2-way image classification set "split" from GitHub (LiaoKyle/BSR-UNet); label vocabulary: clean, dirty.

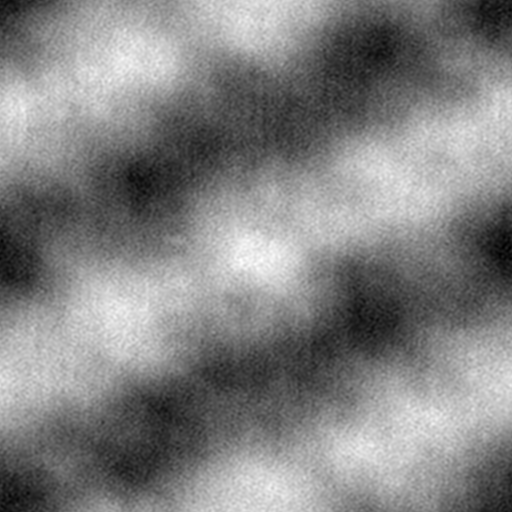
Label: dirty

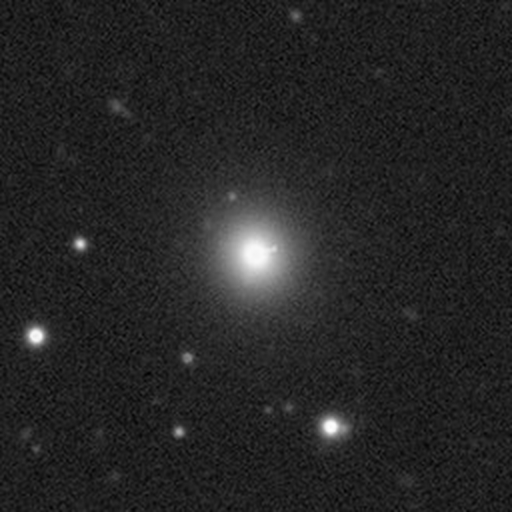
Label: clean

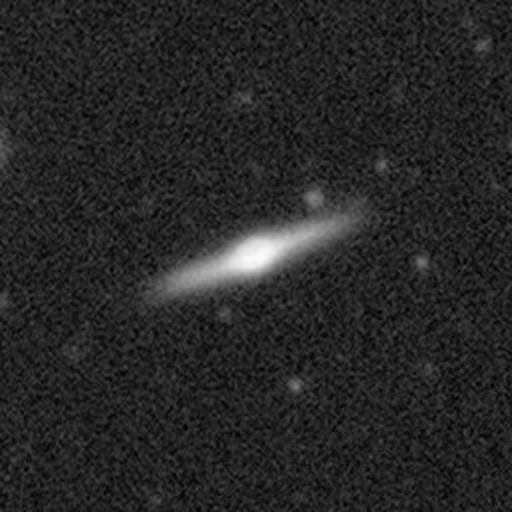
Label: clean

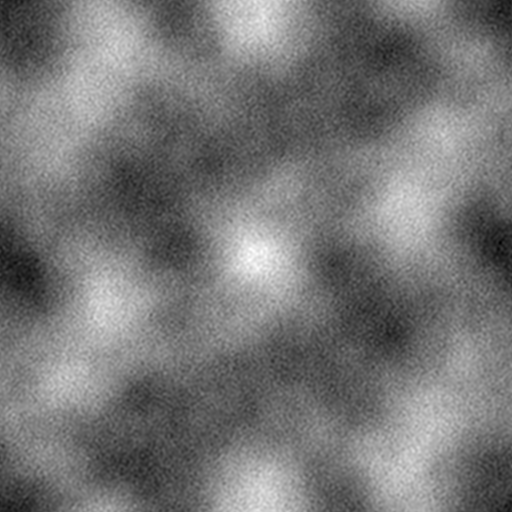
Label: dirty

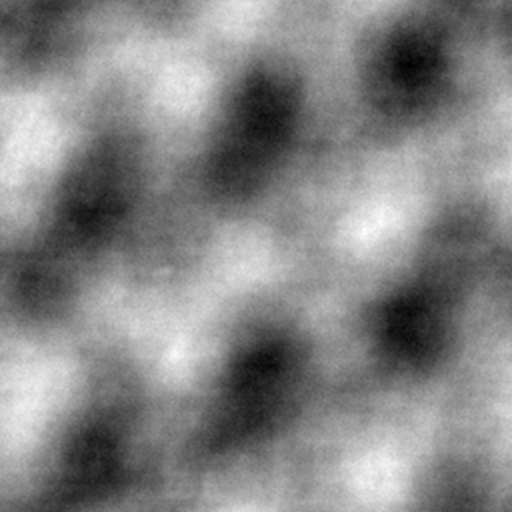
Label: dirty

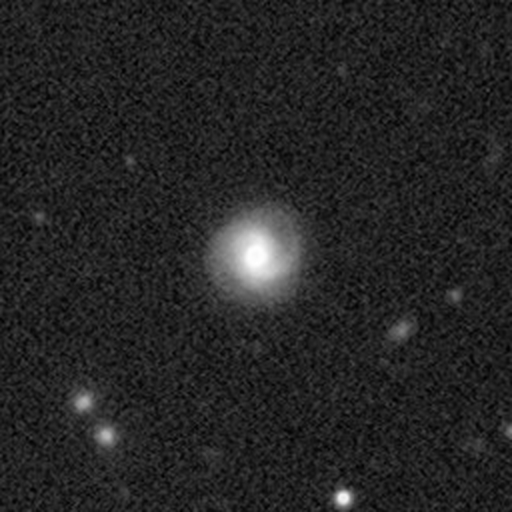
Label: clean
